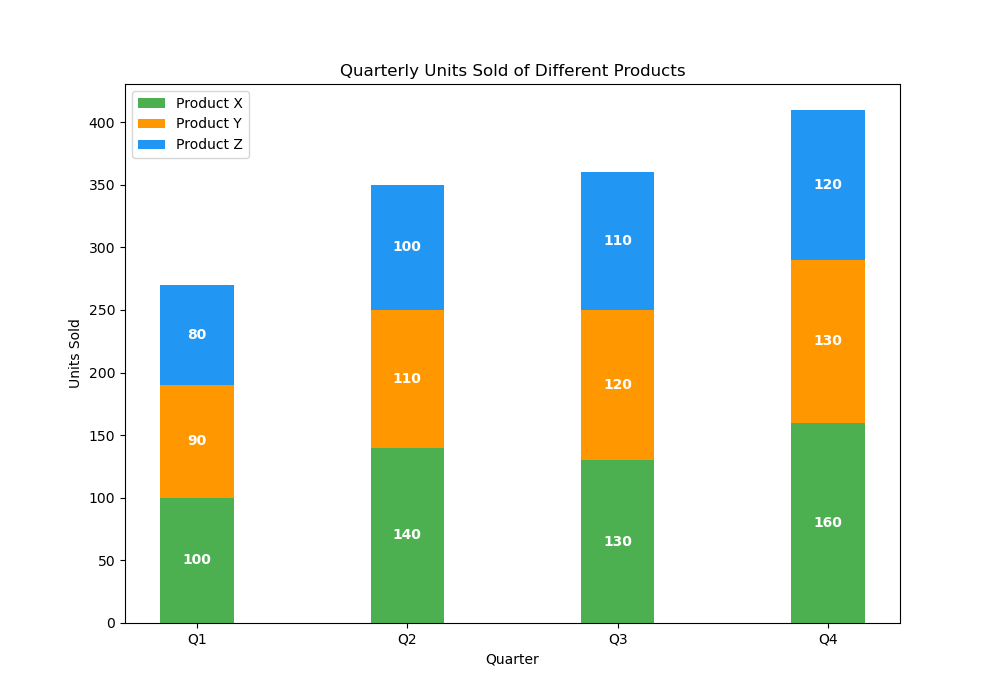

Values plotted in this chart, from the file beside it:
Quarter, Product X, Product Y, Product Z
Q1, 100, 90, 80
Q2, 140, 110, 100
Q3, 130, 120, 110
Q4, 160, 130, 120
